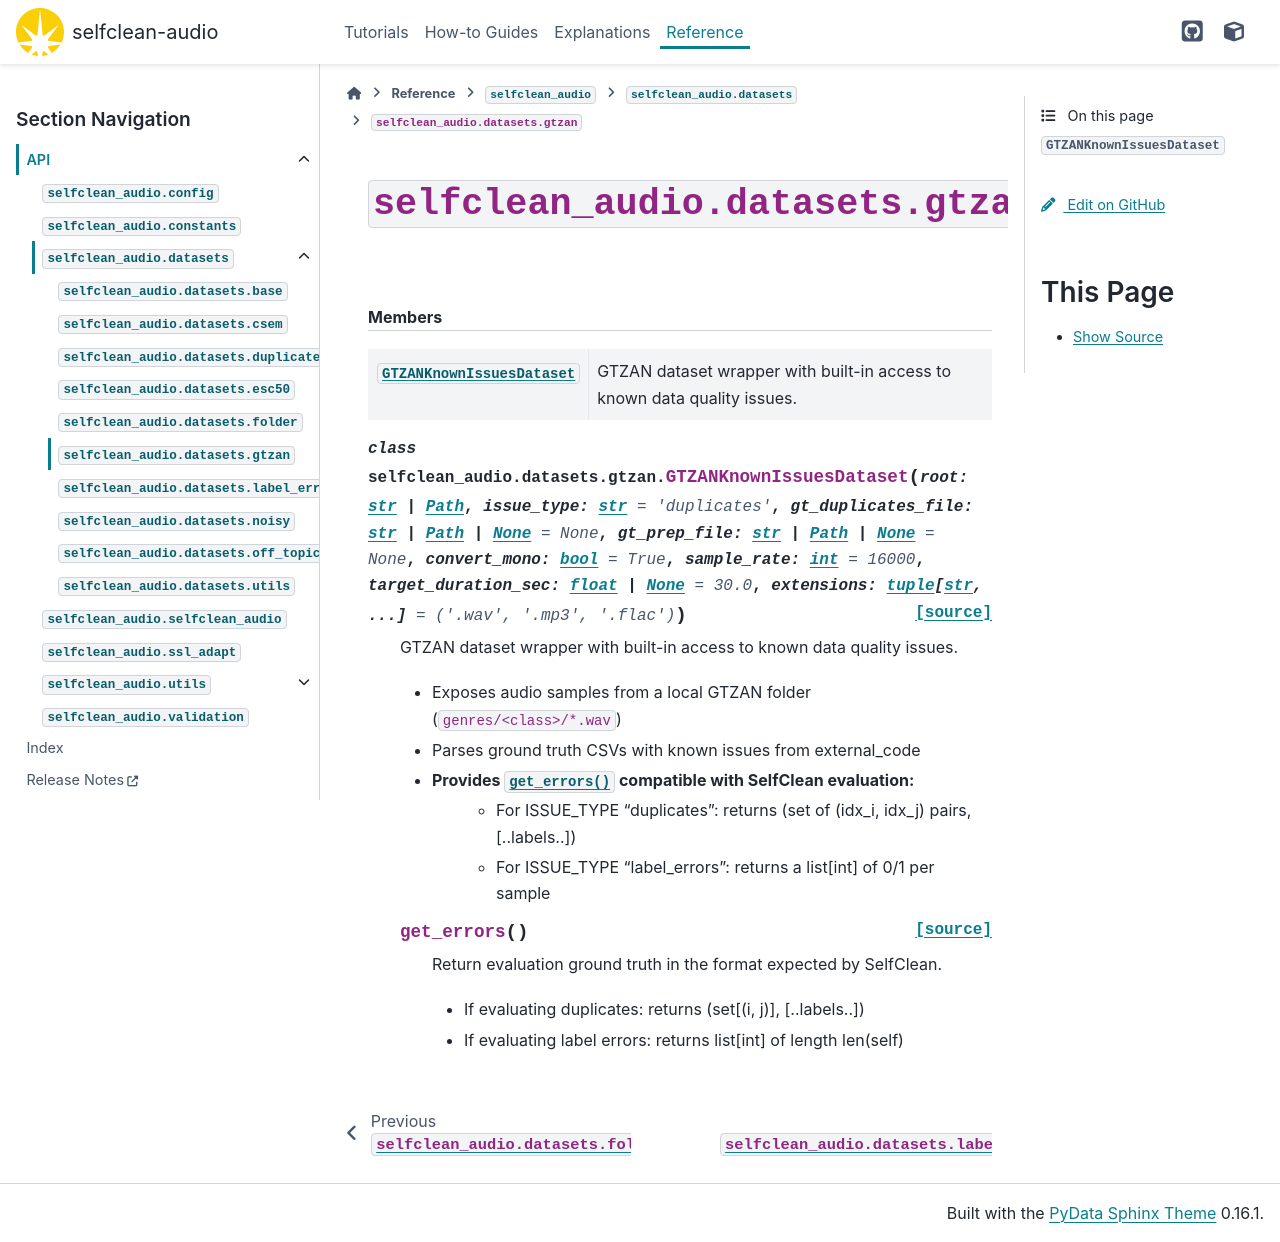

repository: hslu-aai/selfclean-audio · page: _api/selfclean_audio.datasets.gtzan.html · generator: sphinx

``selfclean_audio.datasets.gtzan``
==================================
        

.. automodule:: selfclean_audio.datasets.gtzan
    :members:

    
    
    

    
    
    .. rubric:: Members

    .. autosummary::
        :nosignatures:
    
        GTZANKnownIssuesDataset
    
    
